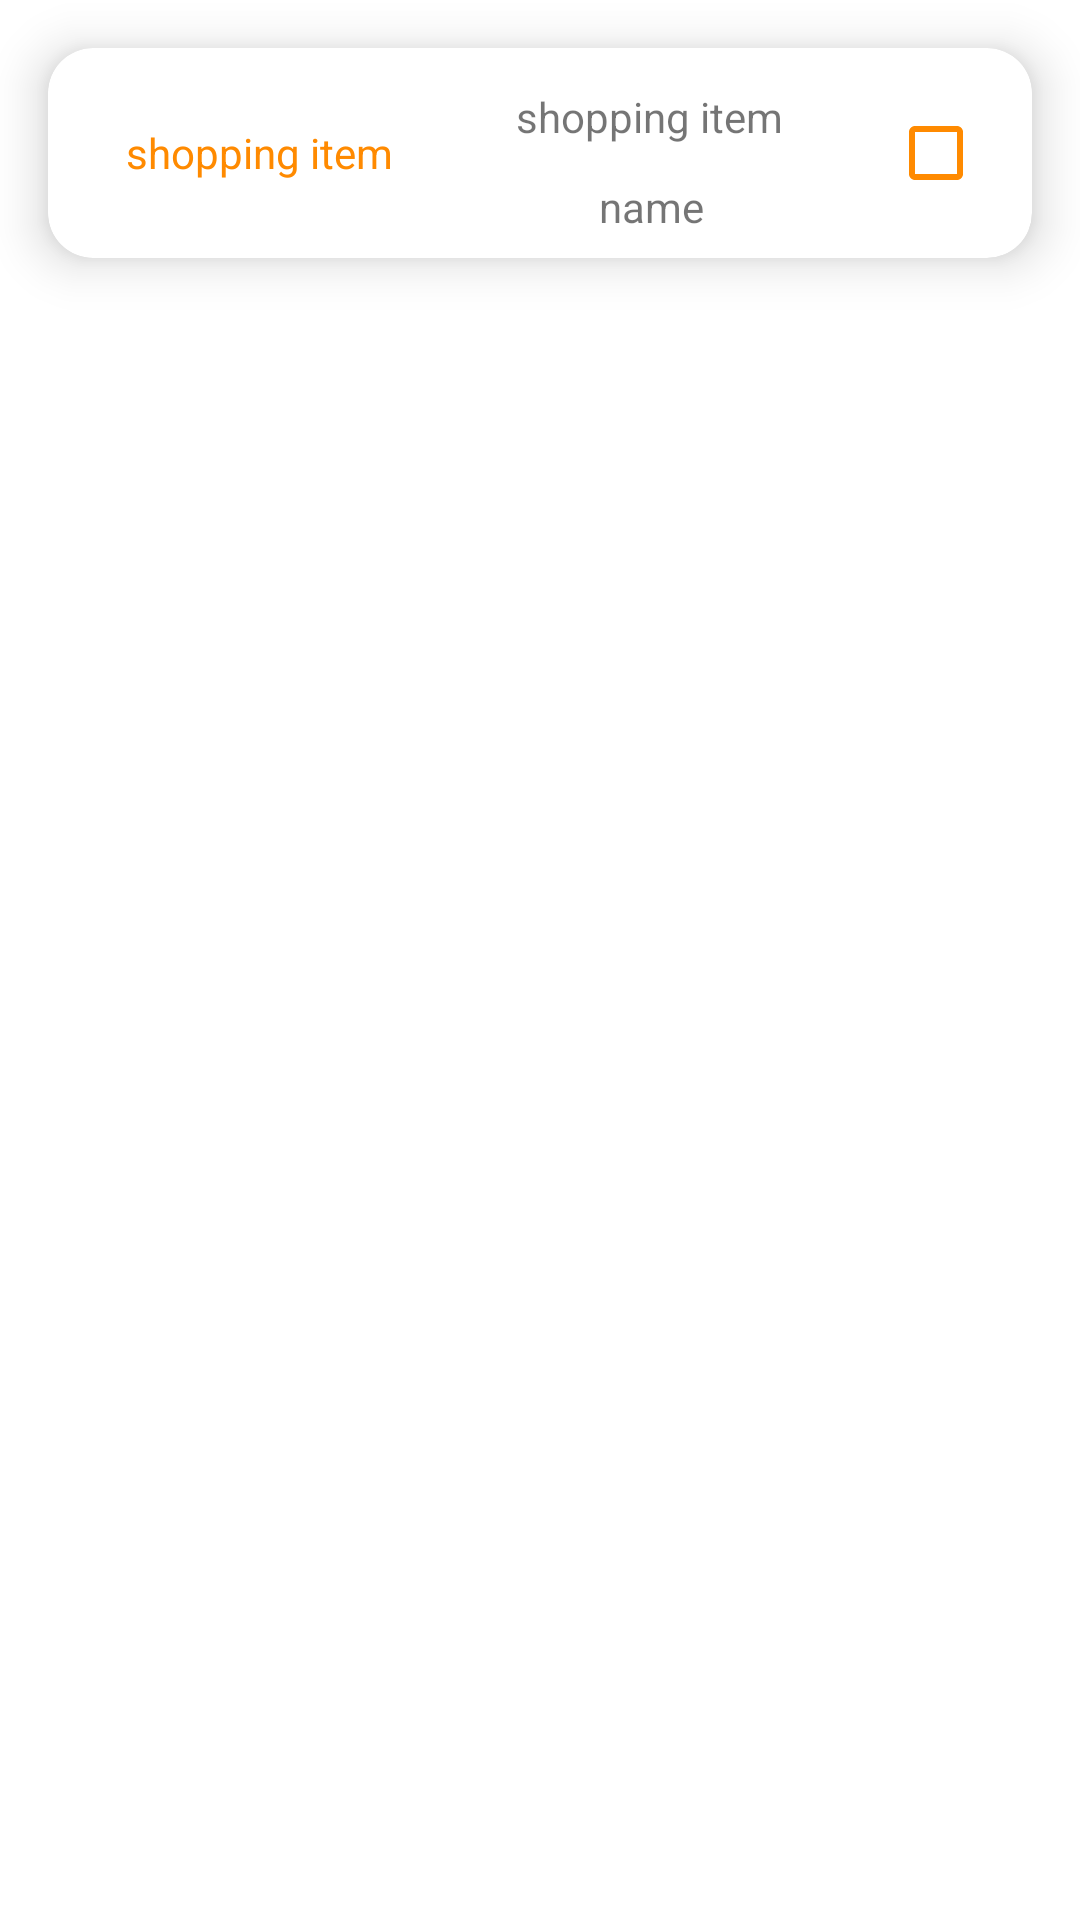

Reconstruct the res/layout file that produces this screen, plus the resources it refers to.
<!-- AndroidManifest.xml: application theme Theme.Housemate -->
<!-- res/layout/shopping_row.xml -->
<?xml version="1.0" encoding="utf-8"?>
<androidx.constraintlayout.widget.ConstraintLayout xmlns:android="http://schemas.android.com/apk/res/android"
    xmlns:app="http://schemas.android.com/apk/res-auto"
    xmlns:tools="http://schemas.android.com/tools"
    android:layout_width="match_parent"
    android:layout_height="100dp">

    
    <androidx.cardview.widget.CardView
        android:layout_width="match_parent"
        android:layout_height="70dp"
        android:layout_marginStart="16dp"
        android:layout_marginLeft="16dp"
        android:layout_marginTop="16dp"
        android:layout_marginEnd="16dp"
        android:layout_marginRight="16dp"
        app:cardBackgroundColor="#FFFFFF"
        app:cardCornerRadius="15dp"
        app:cardElevation="10dp"
        app:layout_constraintEnd_toEndOf="parent"
        app:layout_constraintStart_toStartOf="parent"
        app:layout_constraintTop_toTopOf="parent">

        
        <androidx.constraintlayout.widget.ConstraintLayout
            android:layout_width="match_parent"
            android:layout_height="match_parent">

            
            <TextView
                android:id="@+id/shopping_row_item"
                android:layout_width="wrap_content"
                android:layout_height="match_parent"
                android:layout_gravity="center_vertical"
                android:layout_marginStart="16dp"
                android:layout_marginLeft="16dp"
                android:layout_marginTop="8dp"
                android:layout_marginBottom="8dp"
                android:gravity="center_vertical"
                android:paddingLeft="10dp"
                android:paddingRight="10dp"
                android:text="@string/shopping_item"
                android:textColor="@color/orange"
                app:layout_constraintBottom_toBottomOf="parent"
                app:layout_constraintStart_toStartOf="parent"
                app:layout_constraintTop_toTopOf="parent"
                app:layout_constraintVertical_bias="0.0" />

            

            
            <TextView
                android:id="@+id/shopping_row_date"
                android:layout_width="159dp"
                android:layout_height="30dp"
                android:layout_gravity="center_vertical"
                android:layout_marginTop="8dp"
                android:layout_marginBottom="8dp"
                android:layout_weight="1"
                android:gravity="center_horizontal|fill_vertical"
                android:paddingLeft="10dp"
                android:paddingRight="10dp"
                android:text="@string/shopping_item"
                app:layout_constraintEnd_toStartOf="@+id/shopping_row_checkbox"
                app:layout_constraintTop_toTopOf="parent"
                app:layout_constraintVertical_bias="0.571" />

            <CheckBox
                android:id="@+id/shopping_row_checkbox"
                android:layout_width="wrap_content"
                android:layout_height="0dp"
                android:layout_weight="0.1"
                app:buttonTint="@color/orange"
                app:layout_constraintBottom_toBottomOf="parent"
                app:layout_constraintEnd_toEndOf="parent"
                app:layout_constraintTop_toTopOf="parent" />

            <TextView
                android:id="@+id/shopping_row_name_display"
                android:layout_width="159dp"
                android:layout_height="30dp"
                android:layout_marginBottom="5dp"
                android:layout_weight="1"
                android:gravity="center_horizontal|fill_vertical"
                android:paddingLeft="10dp"
                android:paddingRight="10dp"
                android:text="@string/name"
                app:layout_constraintBottom_toBottomOf="parent"
                app:layout_constraintEnd_toStartOf="@+id/shopping_row_checkbox"
                app:layout_constraintHorizontal_bias="0.844"
                app:layout_constraintStart_toEndOf="@+id/shopping_row_item"
                app:layout_constraintTop_toBottomOf="@+id/shopping_row_date"
                app:layout_constraintVertical_bias="0.0" />

        </androidx.constraintlayout.widget.ConstraintLayout>

    </androidx.cardview.widget.CardView>
</androidx.constraintlayout.widget.ConstraintLayout>
<!-- resources referenced by this layout -->
<resources>
  <color name="orange">#FF8A00</color>
  <string name="name">name</string>
  <string name="shopping_item">shopping item</string>
  <style name="Theme.Housemate" parent="Theme.MaterialComponents.DayNight.NoActionBar">
          
          <item name="colorPrimary">@color/purple_500</item>
          <item name="colorPrimaryVariant">@color/purple_700</item>
          <item name="colorOnPrimary">@color/white</item>
          
          <item name="colorSecondary">@color/teal_200</item>
          <item name="colorSecondaryVariant">@color/teal_700</item>
          <item name="colorOnSecondary">@color/black</item>
          
          <item name="android:statusBarColor" tools:targetApi="l">?attr/colorPrimaryVariant</item>
          
      </style>
  <color name="purple_500">#FF6200EE</color>
  <color name="purple_700">#FF3700B3</color>
  <color name="white">#FFFFFFFF</color>
  <color name="teal_200">#FF03DAC5</color>
  <color name="teal_700">#FF018786</color>
  <color name="black">#FF000000</color>
</resources>
